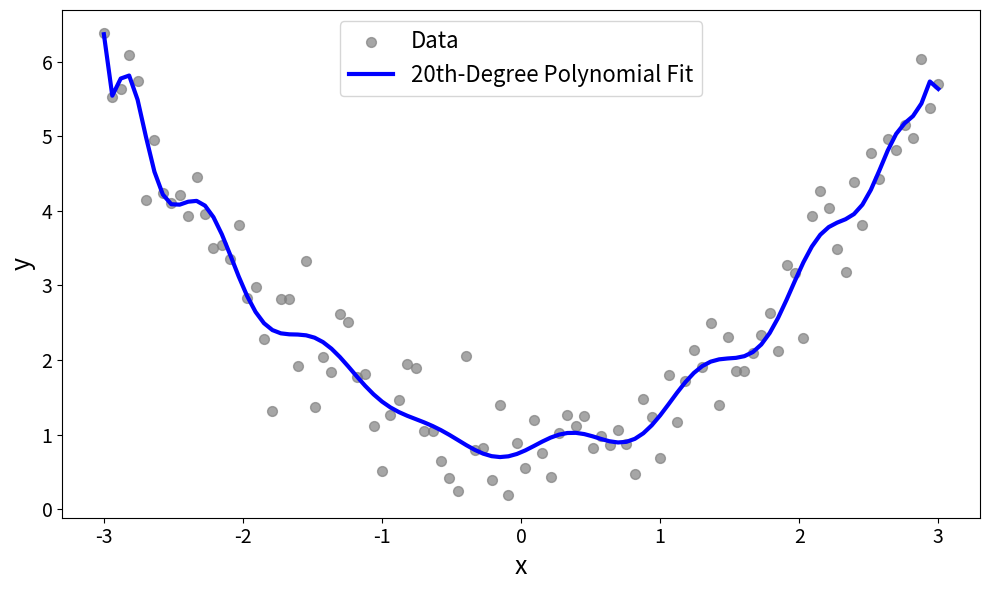

Recreate this plot in Python. (Note: this script raises an exception after producing the figure.)
import numpy as np
import matplotlib.pyplot as plt

# === Generate data ===
np.random.seed(0)
x = np.linspace(-3, 3, 100)
y_true = 1.0 + 0.5 * x**2
noise = np.random.normal(0, 0.5, size=x.shape)
y = y_true + noise

# === Fit a high-degree polynomial (overfitting) ===
coefs = np.polyfit(x, y, deg=20)
y_pred = np.polyval(coefs, x)

# === Plot ===
plt.figure(figsize=(10, 6))
plt.scatter(x, y, color='gray', alpha=0.7, label="Data", s=50)
plt.plot(x, y_pred, color='blue', linewidth=3, label="20th-Degree Polynomial "
                                                     "Fit")
plt.xlabel("x", fontsize=18)
plt.ylabel("y", fontsize=18)
plt.xticks(fontsize=14)
plt.yticks(fontsize=14)
plt.legend(fontsize=16)
plt.tight_layout()

plt.savefig("../../figures/modeling_stage/overfitting_example.png", dpi=300)
plt.show()
